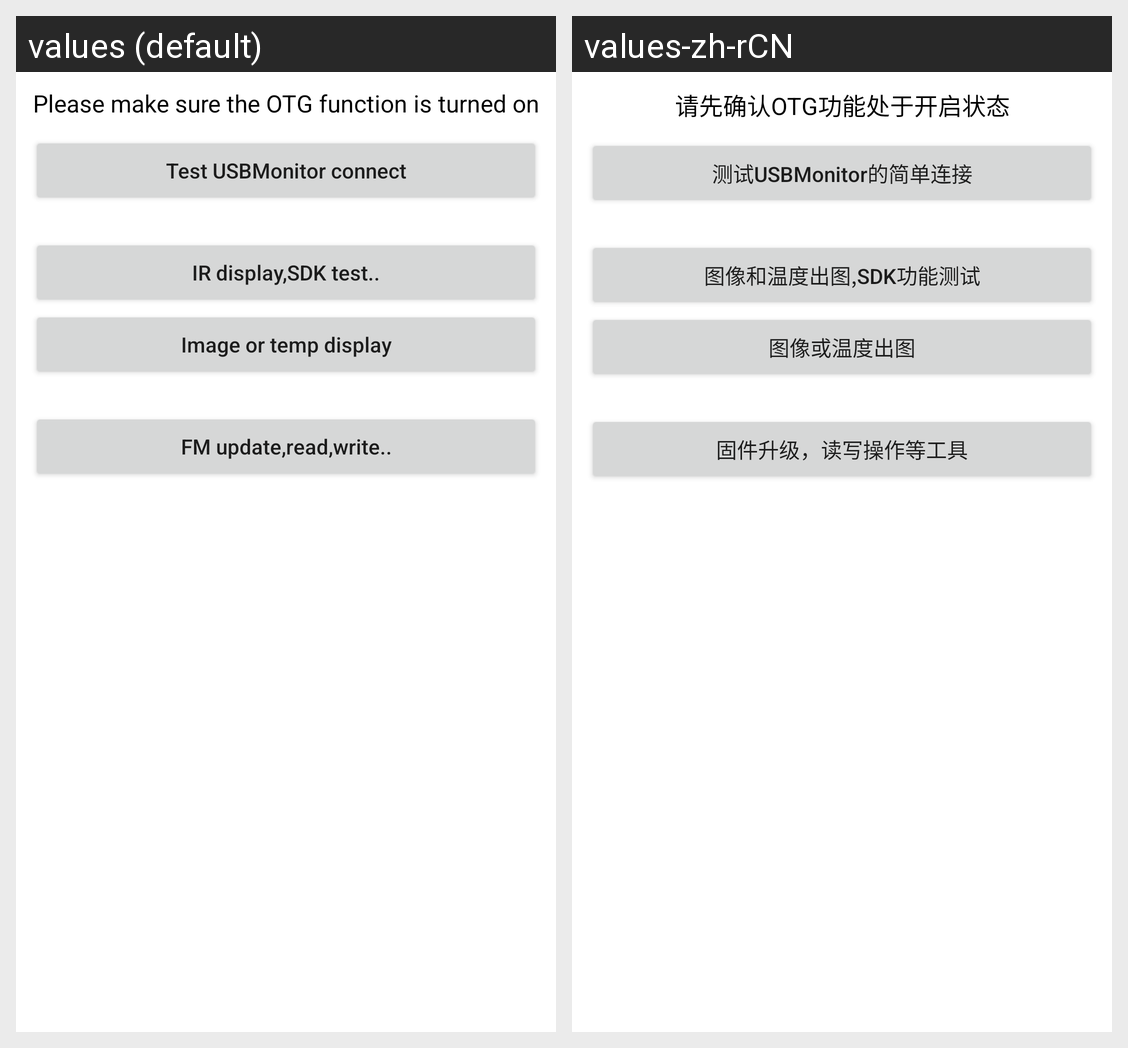

Translations of the strings shown on this Android screen, per locale in the grid:
Android screen res/layout/activity_main.xml rendered under 2 locales, left to right: values (default), values-zh-rCN. Device: Nexus 5 (rendered at 1080×1920; each locale shown at half size, 540×960, under a caption strip naming it); theme Theme.ANDROID_IRUVC_SDK.
Strings drawn on this screen, with the default value and each locale's value (text and hints the layout hard-codes, and strings that could not be matched under every locale, appear in the picture but are not listed):

OTG_confirm
  values: Please make sure the OTG function is turned on
  values-zh-rCN: 请先确认OTG功能处于开启状态

nav_usb_monitor
  values: Test USBMonitor connect
  values-zh-rCN: 测试USBMonitor的简单连接

nav_ir_display
  values: IR display,SDK test..
  values-zh-rCN: 图像和温度出图,SDK功能测试

nav_ir_image_or_temp_display
  values: Image or temp display
  values-zh-rCN: 图像或温度出图

nav_tools
  values: FM update,read,write..
  values-zh-rCN: 固件升级，读写操作等工具
